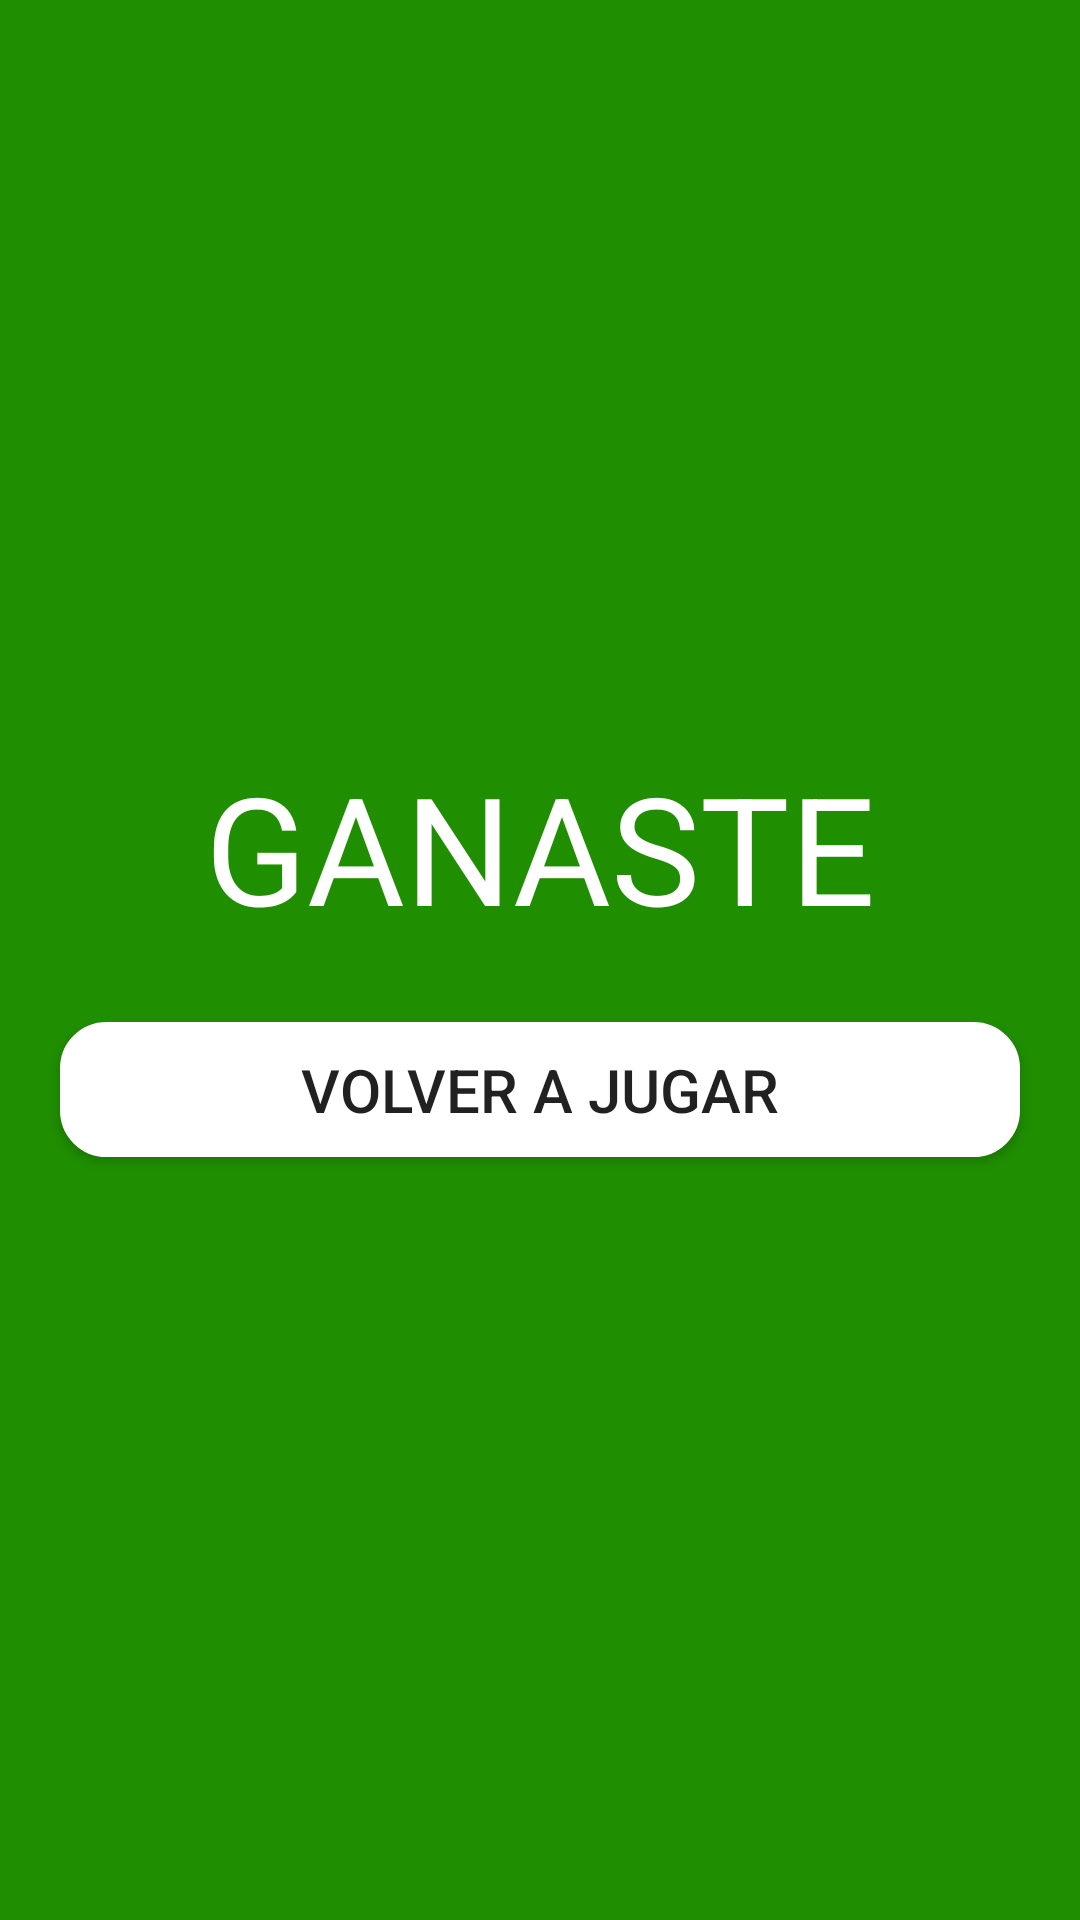

Write the Android layout XML for this screen, with the resource values it uses.
<!-- AndroidManifest.xml: application theme AppTheme -->
<!-- res/layout/activity_ganaste.xml -->
<?xml version="1.0" encoding="utf-8"?>

<LinearLayout xmlns:android="http://schemas.android.com/apk/res/android"
    xmlns:tools="http://schemas.android.com/tools"
    android:layout_width= "match_parent"
    android:layout_height="match_parent"
    android:background="#1f8e01"
    android:orientation="vertical"
    android:gravity="center"
    tools:context="org.msuffo.pregunta3.activities.GanasteActivity">

    <TextView
        android:id="@+id/textView4"
        android:layout_width= "match_parent"
        android:layout_height="wrap_content"
        android:layout_marginBottom="20dp"
        android:text="GANASTE"
        android:textAlignment="center"
        android:textColor="#ffffff"
        android:textSize="50sp" />

    <Button
        android:id="@+id/btnVidas1"
        android:layout_width= "match_parent"
        android:layout_height="45dp"
        android:layout_marginStart= "20dp"
        android:layout_marginEnd=   "20dp"
        android:layout_marginTop=   "5dp"
        android:layout_marginBottom="5dp"
        android:text="Volver a jugar"
        android:textSize="20sp"
        android:background="@drawable/button"
        android:onClick="reiniciar"/>
</LinearLayout>
<!-- resources referenced by this layout -->
<resources>
  <!-- drawable button (drawable) -->
  <?xml version="1.0" encoding="utf-8"?>
  
  <selector xmlns:android="http://schemas.android.com/apk/res/android" >
      <item android:state_pressed="true" >
          <shape android:shape="rectangle"  >
              <corners  android:radius="15dip" />
              <stroke   android:width="1dip" android:color="#FFF" />
              <gradient android:angle="-90"  android:startColor="#FFF" android:endColor="#FFF"  />
          </shape>
      </item>
      <item android:state_focused="true">
          <shape android:shape="rectangle"  >
              <corners android:radius="15dip" />
              <stroke  android:width="1dip" android:color="#FFF" />
              <solid   android:color="#FFF"/>
          </shape>
      </item>
      <item >
          <shape android:shape="rectangle"  >
              <corners  android:radius="15dip" />
              <stroke   android:width="1dip" android:color="#FFF" />
              <gradient android:angle="-90"  android:startColor="#FFF" android:endColor="#FFF" />
          </shape>
      </item>
  </selector>
  <style name="AppTheme" parent="Theme.AppCompat.Light">
          <item name="android:windowActionBar">false</item>
          <item name="android:windowNoTitle">  true</item>
      </style>
</resources>
